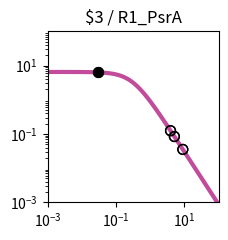

The matplotlib source for this figure: (Note: this script raises an exception after producing the figure.)
import matplotlib.pyplot as plt
import matplotlib.ticker as ticker
import numpy as np

fig, ax = plt.subplots(figsize=(2.5,2.5))

plt.xlim(1.000000e-03, 1.000000e+02)
plt.ylim(1.000000e-03, 1.000000e+02)

x = np.array([1.000000e-03,1.122018e-03,1.258925e-03,1.412538e-03,1.584893e-03,1.778279e-03,1.995262e-03,2.238721e-03,2.511886e-03,2.818383e-03,3.162278e-03,3.548134e-03,3.981072e-03,4.466836e-03,5.011872e-03,5.623413e-03,6.309573e-03,7.079458e-03,7.943282e-03,8.912509e-03,1.000000e-02,1.122018e-02,1.258925e-02,1.412538e-02,1.584893e-02,1.778279e-02,1.995262e-02,2.238721e-02,2.511886e-02,2.818383e-02,3.162278e-02,3.548134e-02,3.981072e-02,4.466836e-02,5.011872e-02,5.623413e-02,6.309573e-02,7.079458e-02,7.943282e-02,8.912509e-02,1.000000e-01,1.122018e-01,1.258925e-01,1.412538e-01,1.584893e-01,1.778279e-01,1.995262e-01,2.238721e-01,2.511886e-01,2.818383e-01,3.162278e-01,3.548134e-01,3.981072e-01,4.466836e-01,5.011872e-01,5.623413e-01,6.309573e-01,7.079458e-01,7.943282e-01,8.912509e-01,1.000000e+00,1.122018e+00,1.258925e+00,1.412538e+00,1.584893e+00,1.778279e+00,1.995262e+00,2.238721e+00,2.511886e+00,2.818383e+00,3.162278e+00,3.548134e+00,3.981072e+00,4.466836e+00,5.011872e+00,5.623413e+00,6.309573e+00,7.079458e+00,7.943282e+00,8.912509e+00,1.000000e+01,1.122018e+01,1.258925e+01,1.412538e+01,1.584893e+01,1.778279e+01,1.995262e+01,2.238721e+01,2.511886e+01,2.818383e+01,3.162278e+01,3.548134e+01,3.981072e+01,4.466836e+01,5.011872e+01,5.623413e+01,6.309573e+01,7.079458e+01,7.943282e+01,8.912509e+01,1.000000e+02,])
y = np.array([6.488031e+00,6.487843e+00,6.487619e+00,6.487351e+00,6.487031e+00,6.486649e+00,6.486193e+00,6.485649e+00,6.485000e+00,6.484224e+00,6.483299e+00,6.482194e+00,6.480875e+00,6.479301e+00,6.477423e+00,6.475182e+00,6.472509e+00,6.469319e+00,6.465515e+00,6.460979e+00,6.455572e+00,6.449127e+00,6.441449e+00,6.432305e+00,6.421421e+00,6.408475e+00,6.393085e+00,6.374806e+00,6.353117e+00,6.327414e+00,6.296995e+00,6.261057e+00,6.218681e+00,6.168830e+00,6.110345e+00,6.041951e+00,5.962268e+00,5.869838e+00,5.763163e+00,5.640765e+00,5.501264e+00,5.343481e+00,5.166551e+00,4.970062e+00,4.754182e+00,4.519776e+00,4.268491e+00,4.002779e+00,3.725853e+00,3.441566e+00,3.154209e+00,2.868262e+00,2.588120e+00,2.317823e+00,2.060843e+00,1.819922e+00,1.597009e+00,1.393252e+00,1.209067e+00,1.044240e+00,8.980622e-01,7.694550e-01,6.571005e-01,5.595468e-01,4.752956e-01,4.028683e-01,3.408522e-01,2.879309e-01,2.429017e-01,2.046821e-01,1.723103e-01,1.449403e-01,1.218338e-01,1.023516e-01,8.594273e-02,7.213477e-02,6.052430e-02,5.076781e-02,4.257364e-02,3.569472e-02,2.992211e-02,2.507944e-02,2.101796e-02,1.761243e-02,1.475743e-02,1.236435e-02,1.035871e-02,8.677974e-03,7.269637e-03,6.089642e-03,5.101031e-03,4.272809e-03,3.578985e-03,2.997774e-03,2.510912e-03,2.103094e-03,1.761496e-03,1.475369e-03,1.235711e-03,1.034976e-03,8.668451e-04,])
c = "#c24b9c"

hi_x = np.array([3.000000e-02,3.000000e-02,])
hi_y = np.array([6.311548e+00,6.311548e+00,])
lo_x = np.array([3.926100e+00,3.926100e+00,5.082100e+00,5.082100e+00,8.978200e+00,8.978200e+00,])
lo_y = np.array([1.244202e-01,1.244202e-01,8.414427e-02,8.414427e-02,3.529550e-02,3.529550e-02,])

plt.loglog(x,y,lw=3,color=c)
plt.scatter(hi_x,hi_y,marker='o',s=50,color='black',zorder=10)
plt.scatter(lo_x,lo_y,marker='o',s=50,edgecolors='black',color='none',zorder=10)

plt.title("$3 / R1_PsrA")

ax.xaxis.set_major_locator(ticker.LogLocator(numticks=3))
ax.yaxis.set_major_locator(ticker.LogLocator(numticks=3))

ax.set_aspect('equal')
plt.tight_layout()

plt.savefig("/home/<user>/output/response_plot_$3_R1_PsrA.png", bbox_inches='tight')
